Image classification data set "image-classification-computer-vision" (luismiguuel/image-classification-computer-vision on GitHub). Class labels (3): asphalt, belgian blocks, off-road.

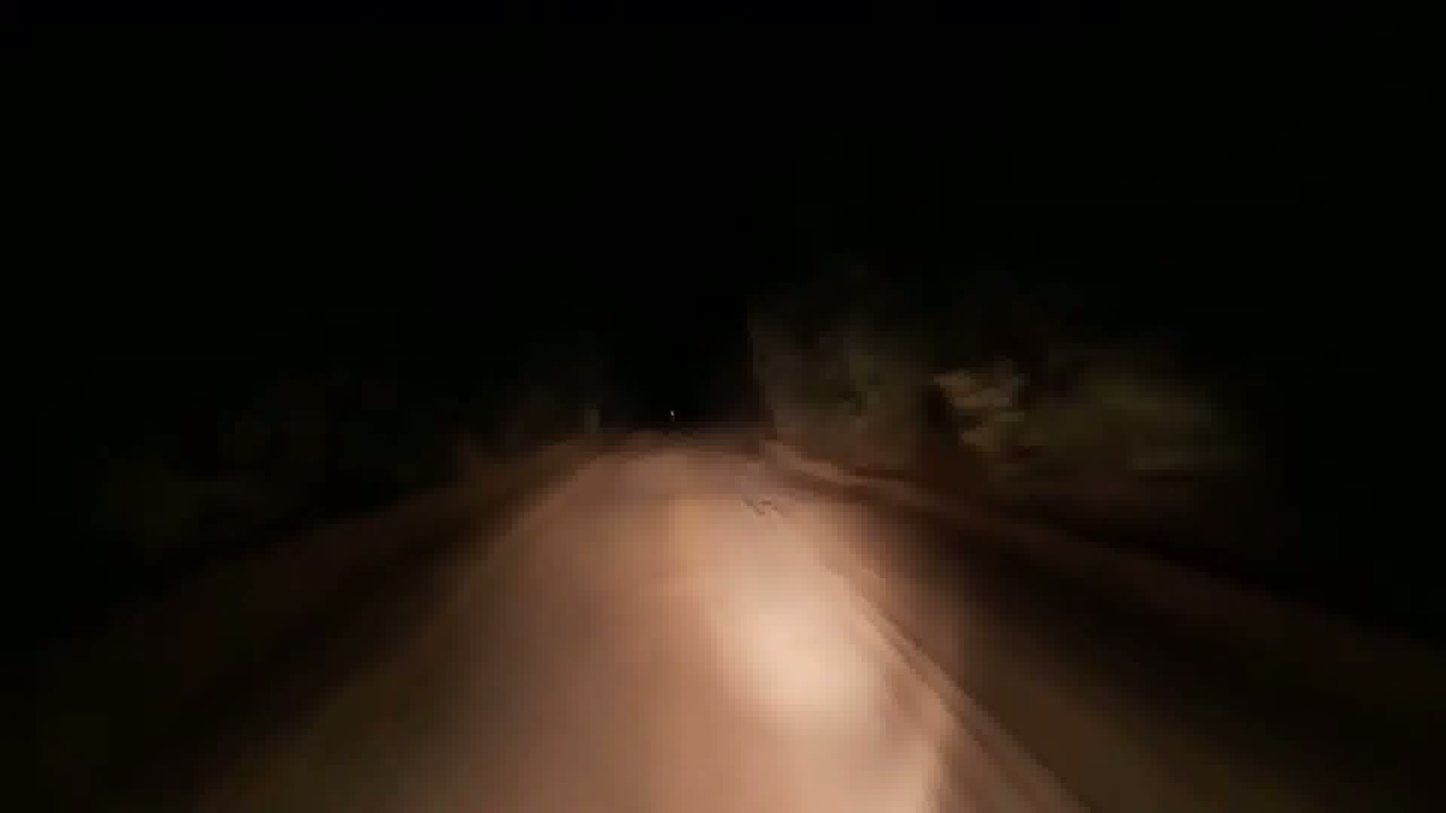
Label: off-road

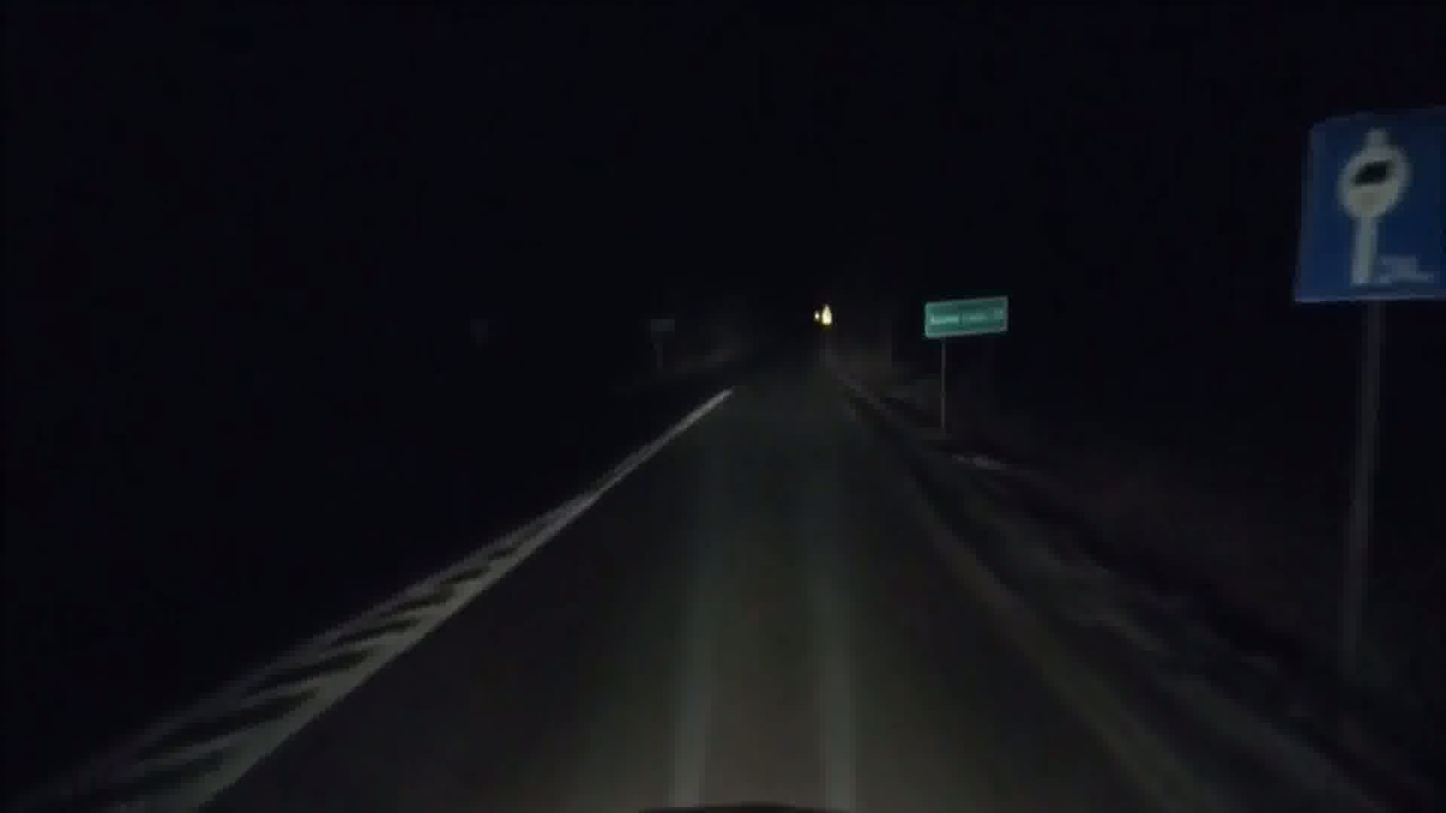
Label: asphalt

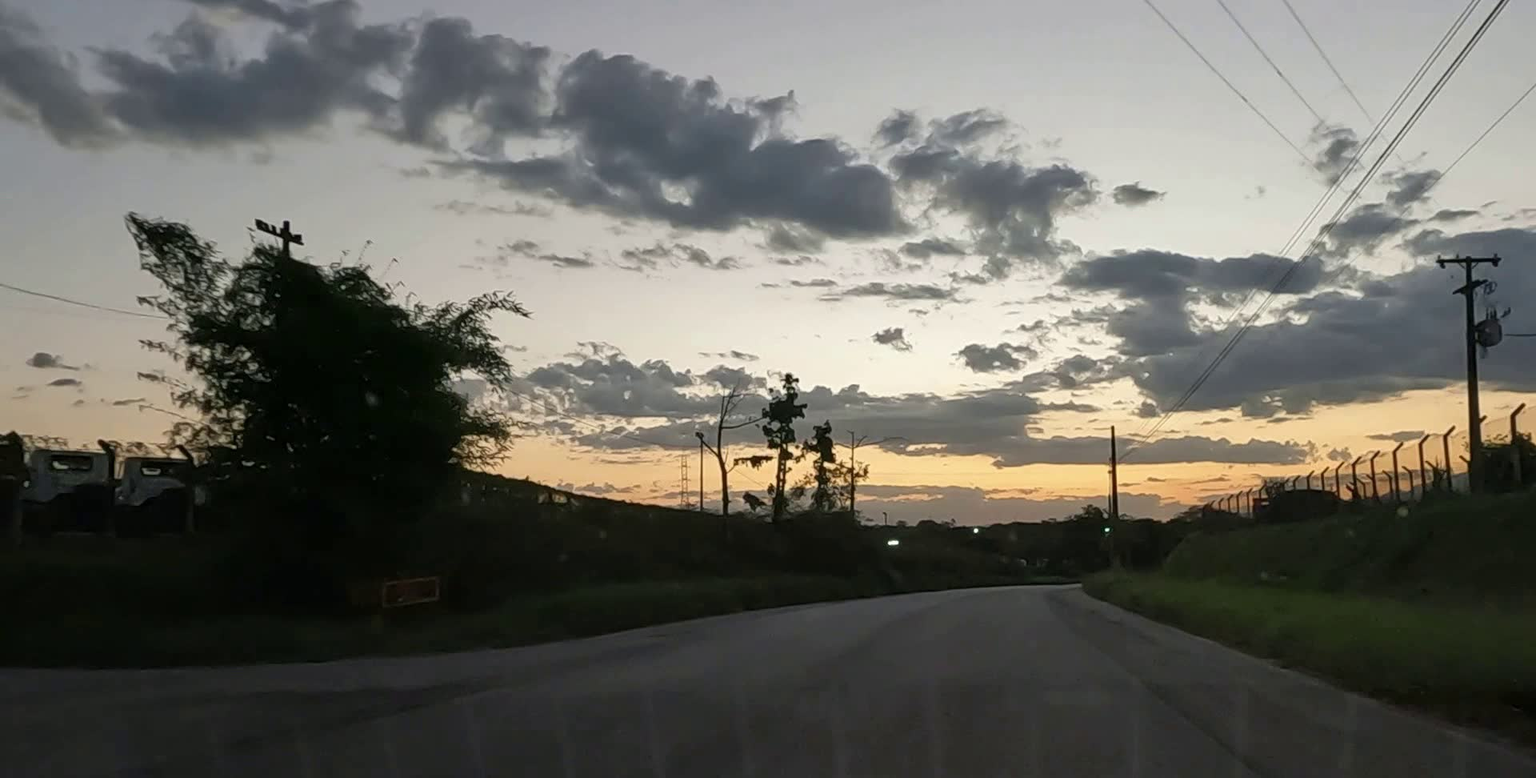
Label: asphalt

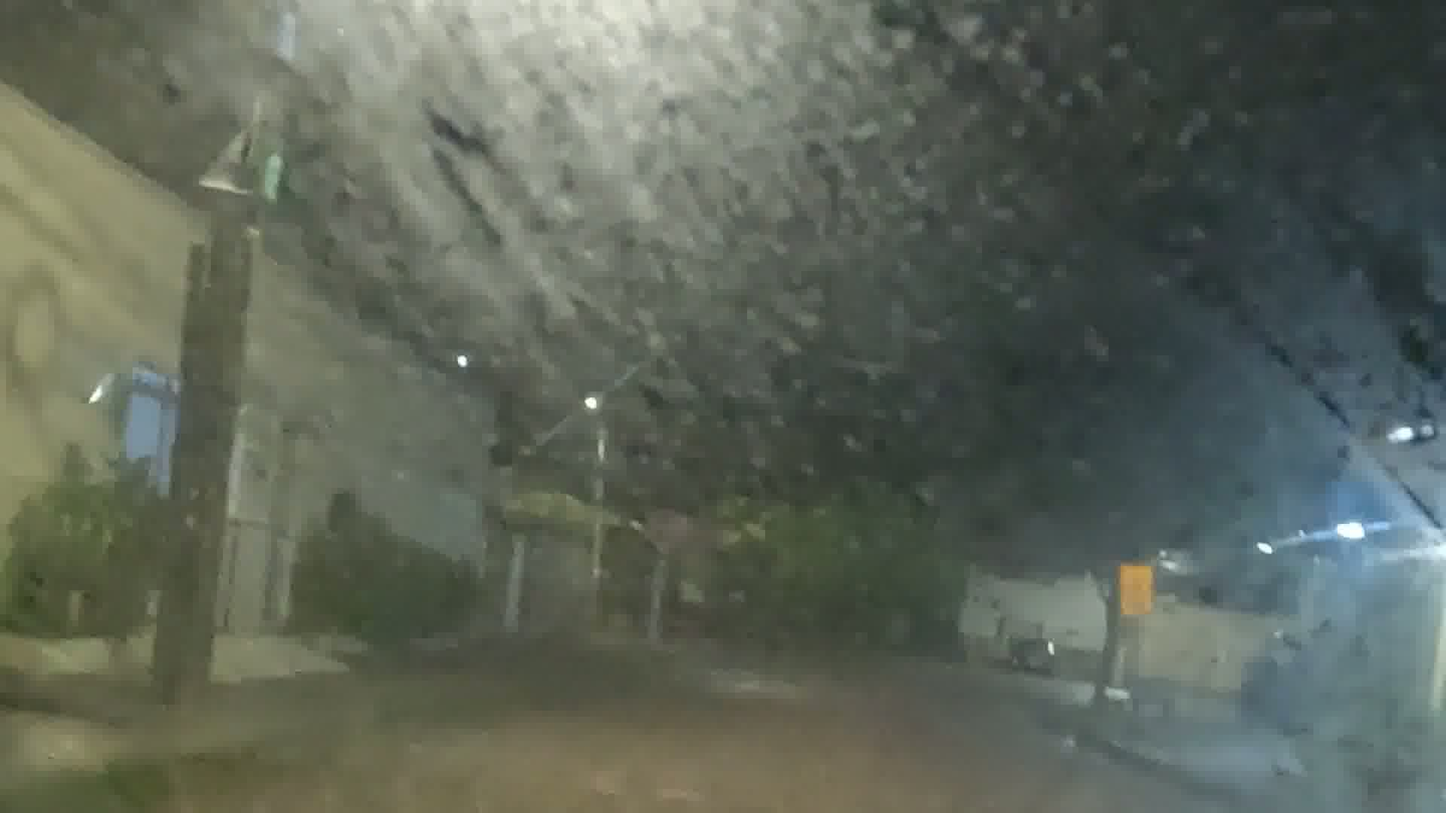
Label: belgian blocks

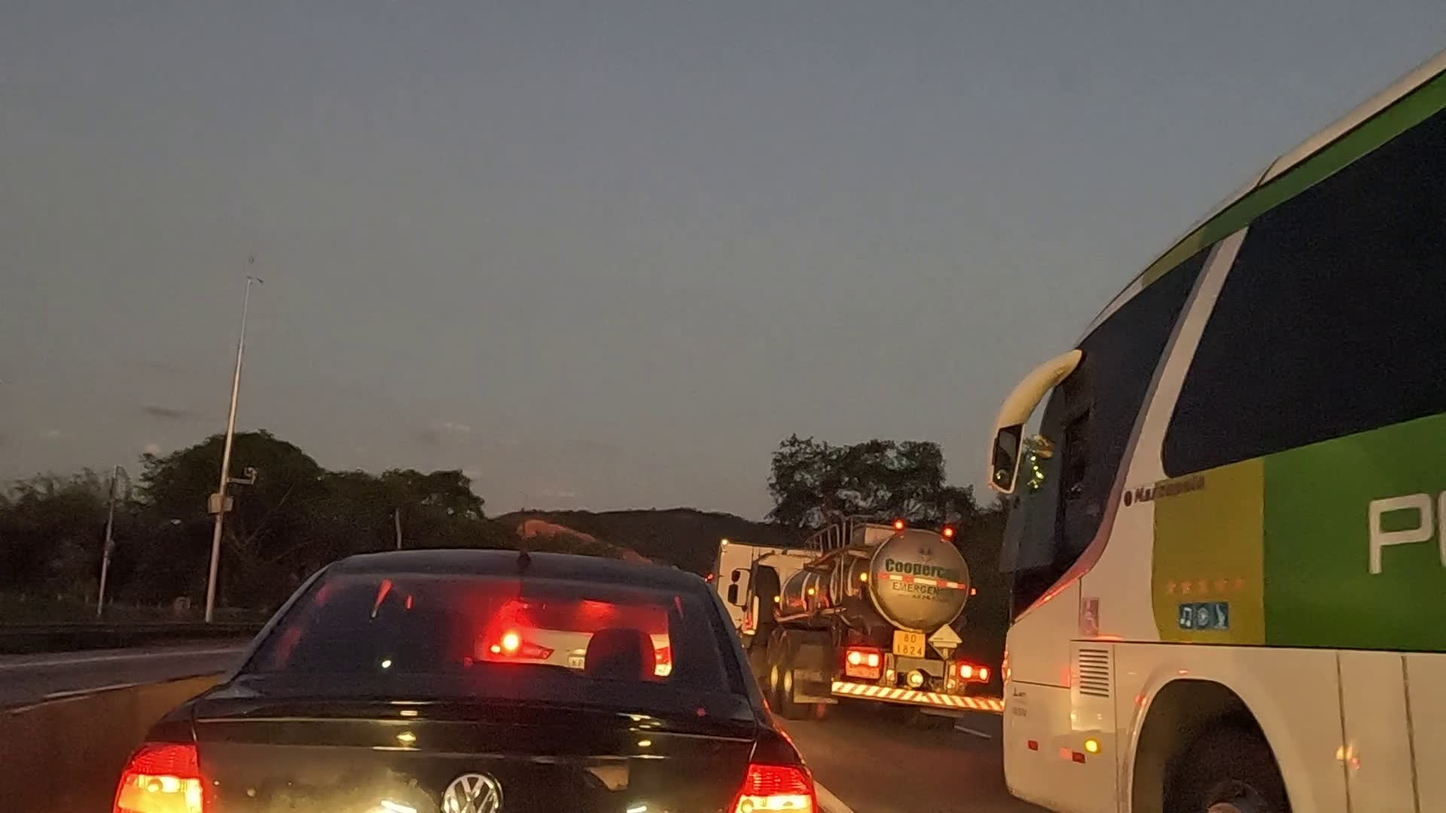
Label: asphalt

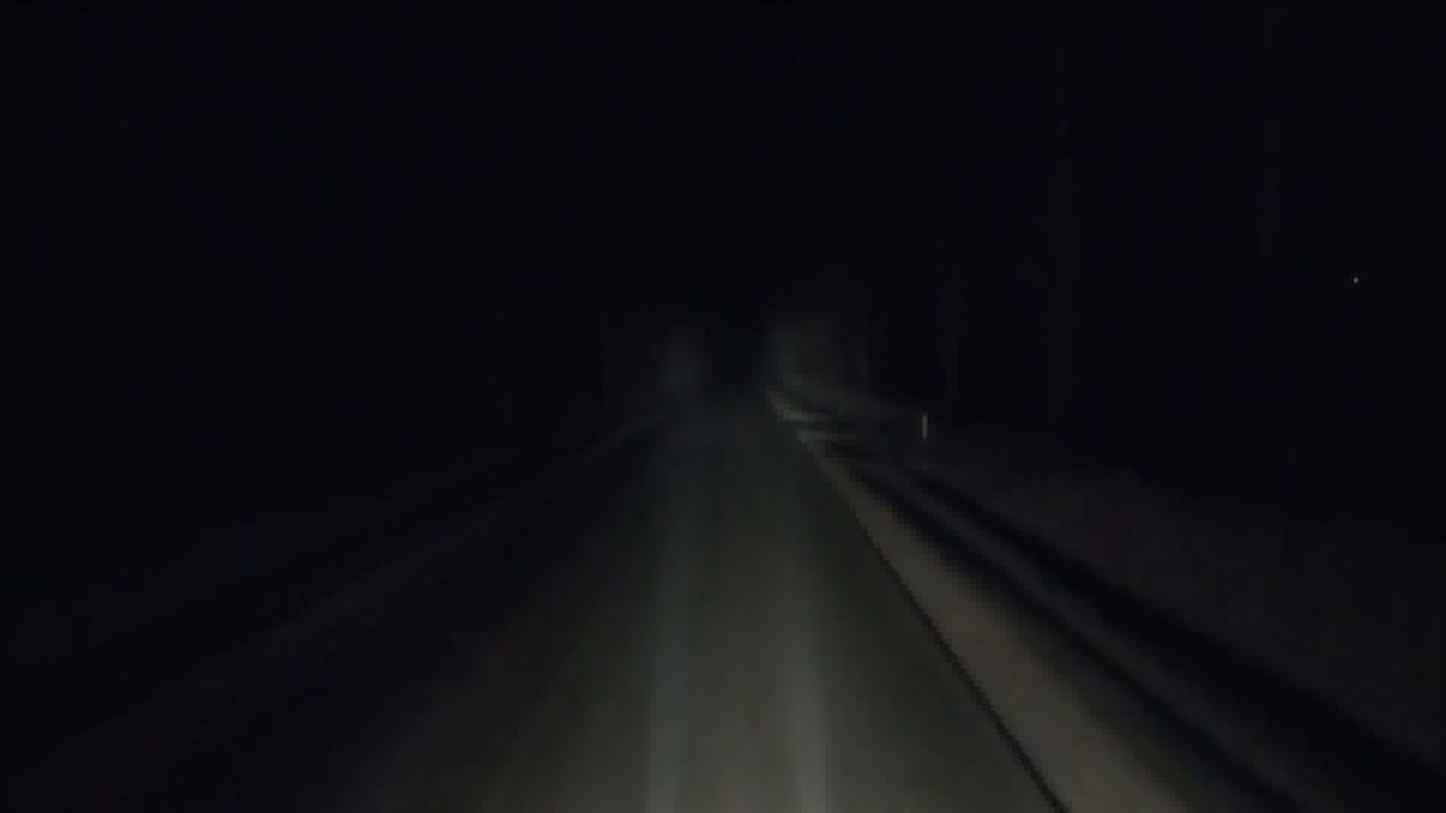
Label: asphalt
